Photos from the image-classification dataset "archive (1)" in the GitHub repository Bhawana-Bisht/CROPDISEASEPRIDICTION. Its 7 classes are: blast, healthy, insect damage, leaf folder, scald, stripes, tungro.

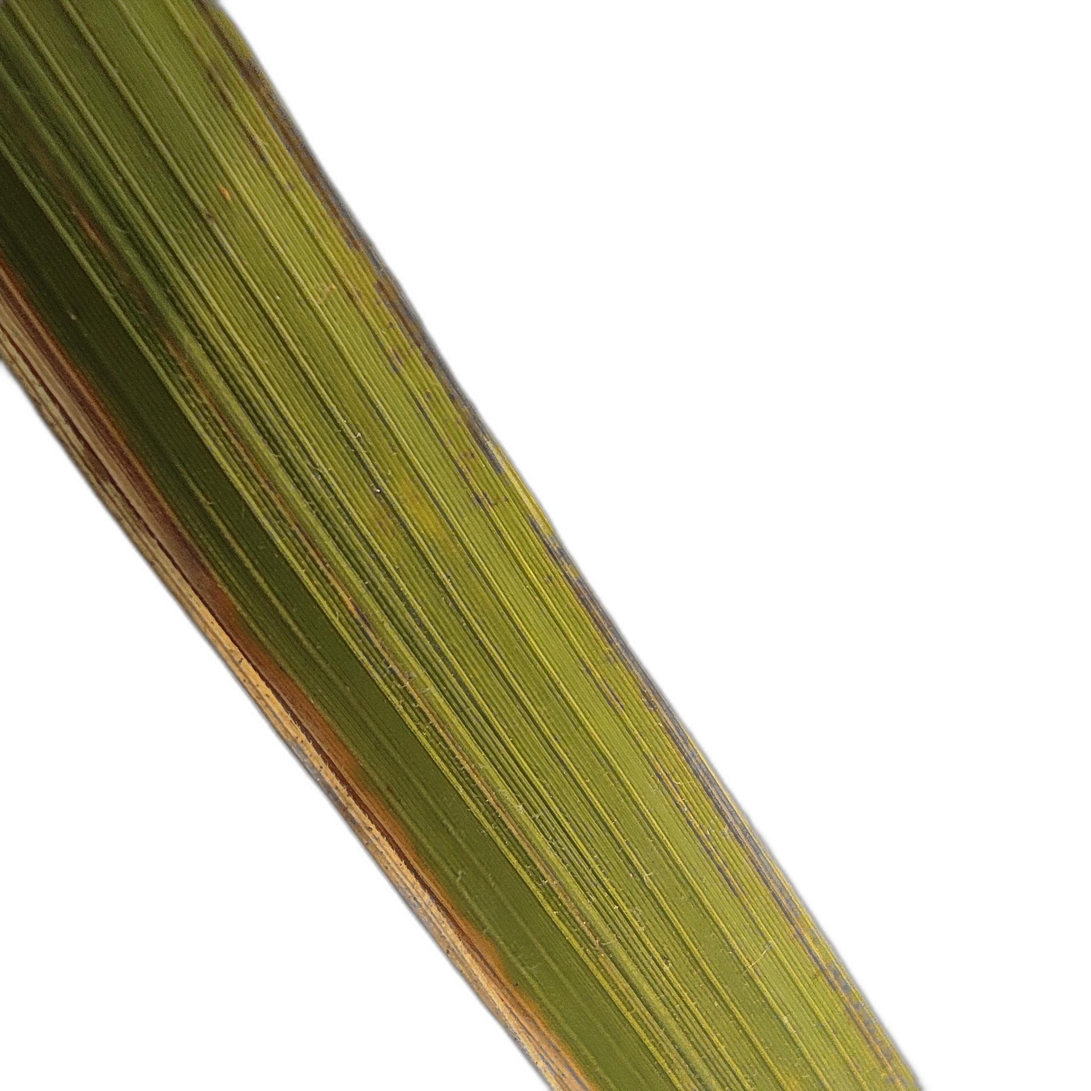
Label: scald

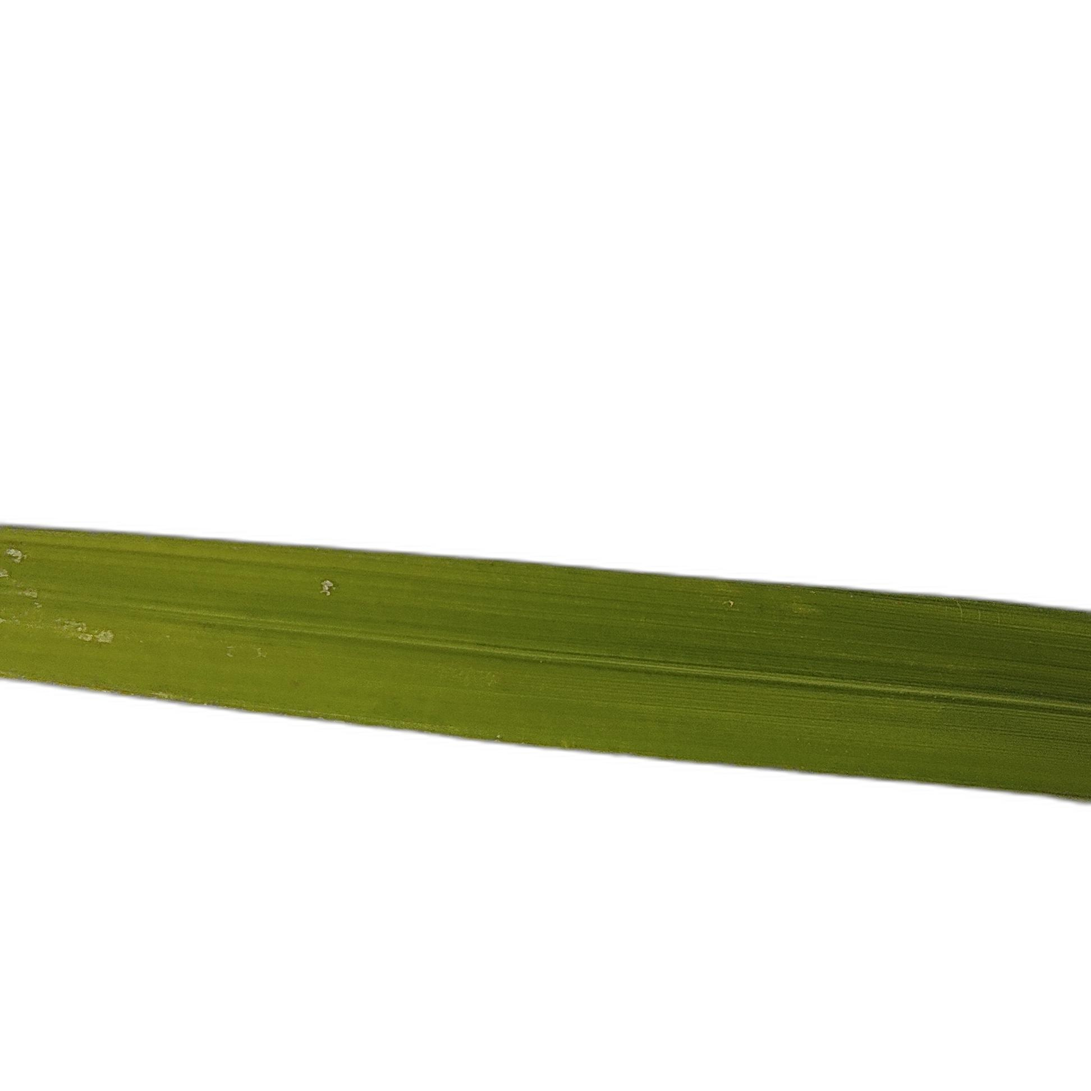
Label: healthy

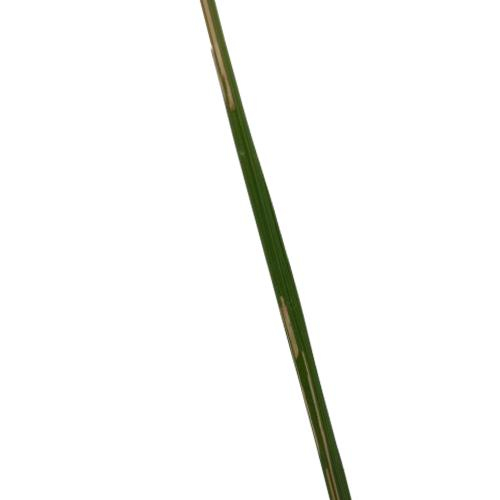
Label: leaf folder

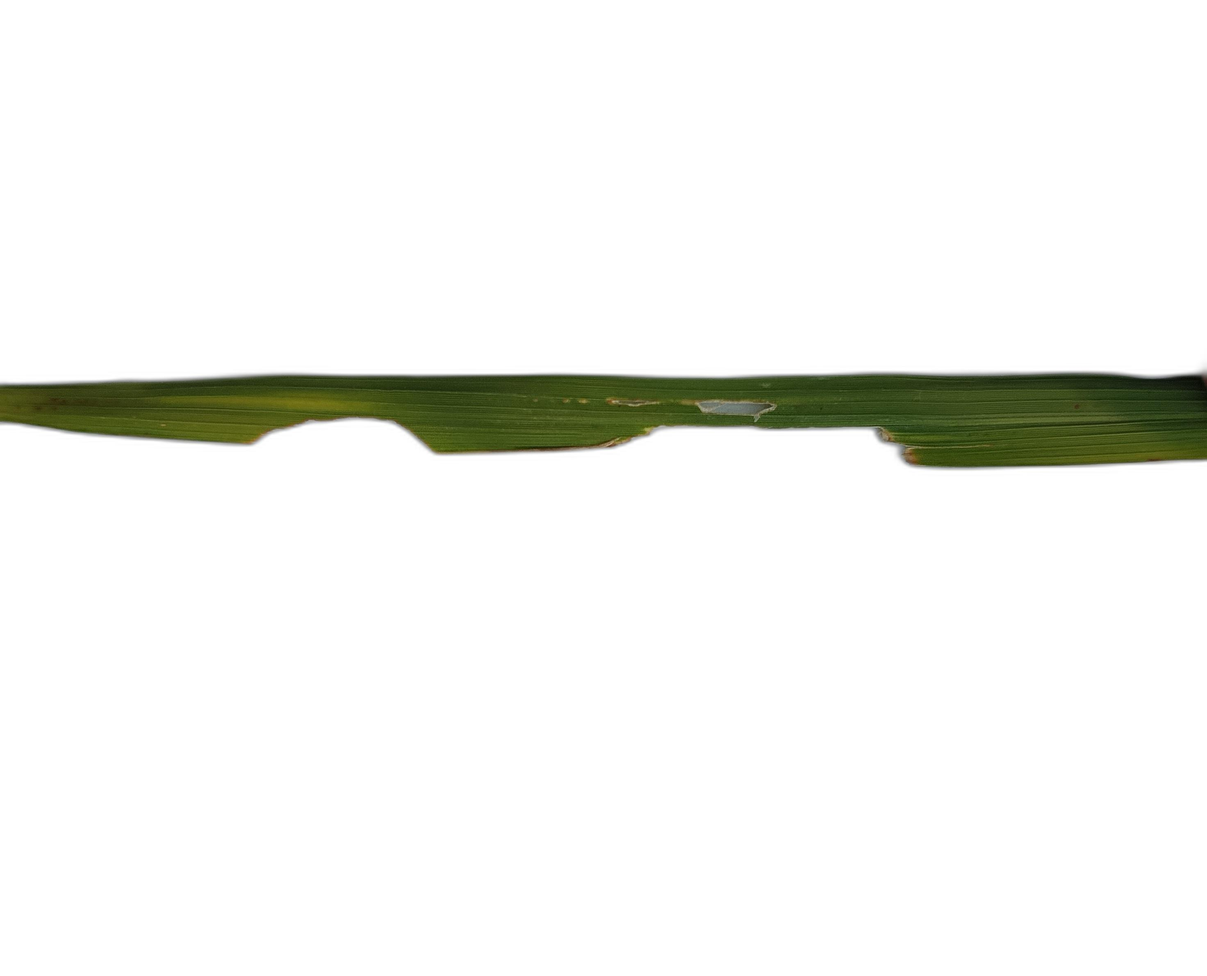
Label: insect damage

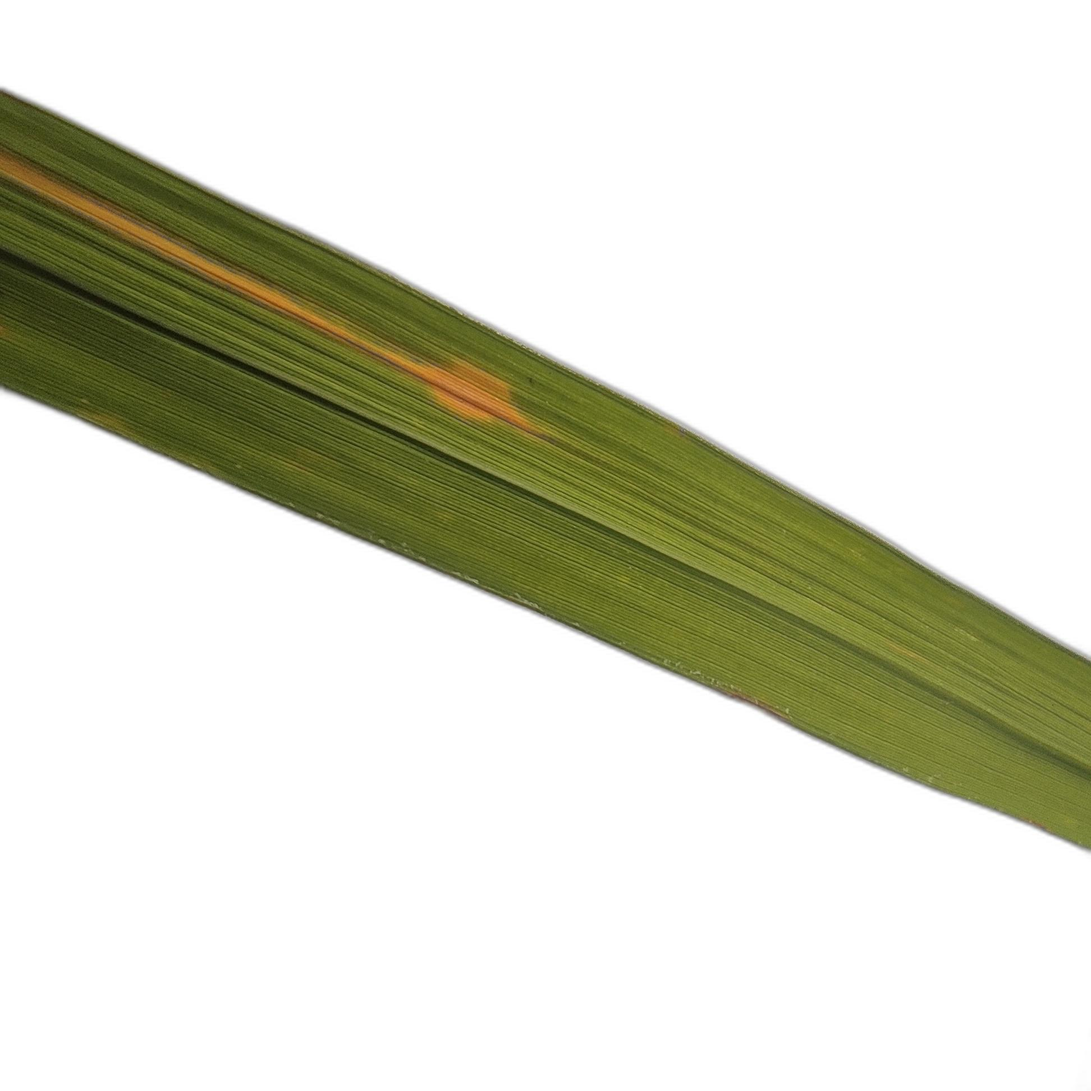
Label: stripes

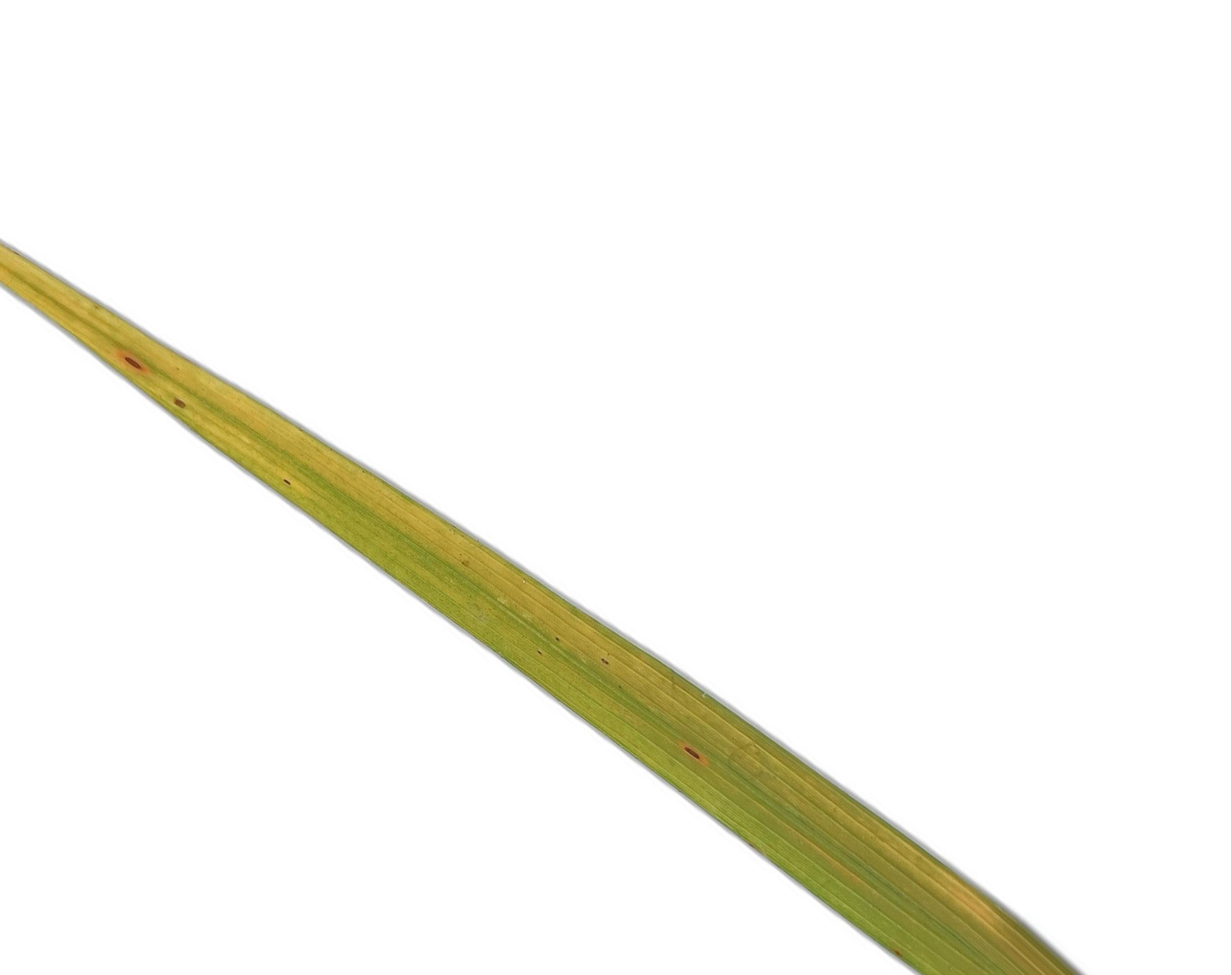
Label: tungro
